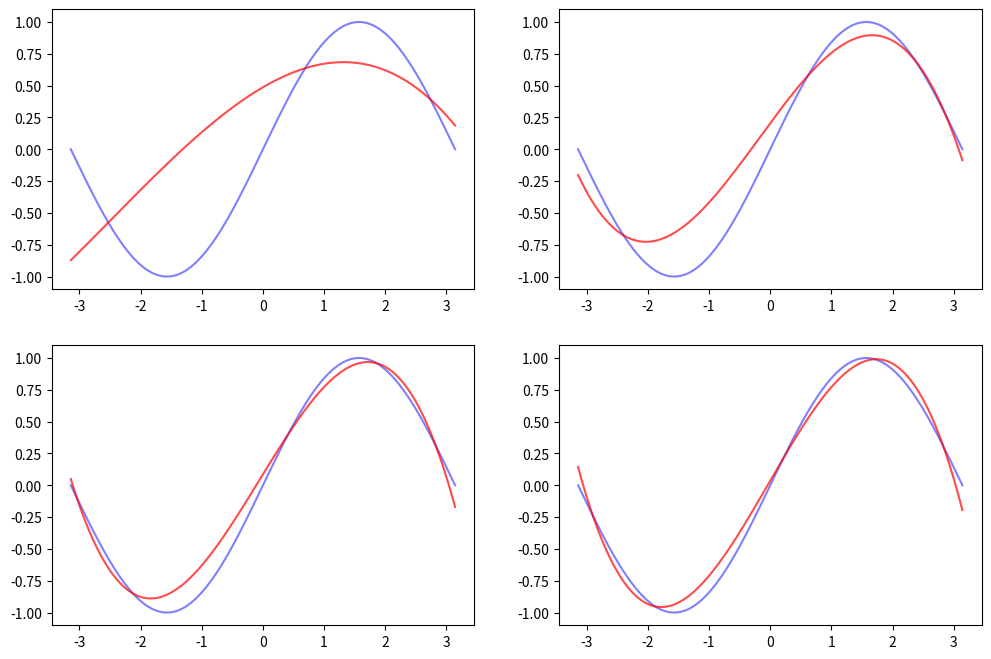

Write the Python code that produced this figure.
import numpy as np
import math
import matplotlib.pyplot as plt

x = np.linspace(-math.pi, math.pi, 2000)
y = np.sin(x)

a = np.random.randn()
b = np.random.randn()
c = np.random.randn()
d = np.random.randn()

learning_rate = 1e-6

plt.ion()
fig, axes = plt.subplots(2, 2, figsize=(12, 8))
axes = axes.flatten()

for ax in axes:
    ax.plot(x, y, label='sin(x)', color='blue', alpha=0.5)

axIdx = 0

for t in range(2000):
    y_pred = a + b * x + c * x**2 + d * x**3
    loss = np.square(y_pred - y).sum()
    grad_y_pred = 2.0 * (y_pred - y)
    grad_a = grad_y_pred.sum()
    grad_b = (grad_y_pred * x).sum()
    grad_c = (grad_y_pred * x**2).sum()
    grad_d = (grad_y_pred * x**3).sum() 
    a -= learning_rate * grad_a
    b -= learning_rate * grad_b 
    c -= learning_rate * grad_c
    d -= learning_rate * grad_d
    if t % 500 == 499:
        axes[axIdx].plot(x, y_pred, label=f'fit at t={t}', color='red', alpha=0.7)
        axIdx += 1
print(f'loss: {loss}, a: {a}, b: {b}, c: {c}, d: {d}')

plt.ioff()
plt.show()